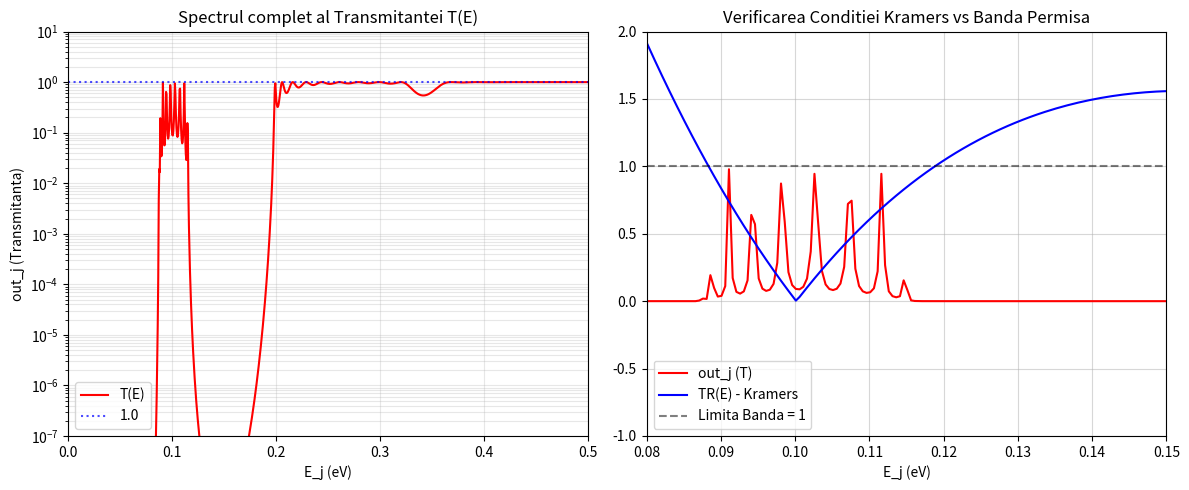

This figure's Python source:
import numpy as np
import matplotlib.pyplot as plt

# 1. CONSTANTE FIZICE & PARAMETRI SISTEM
h_plank = 6.625e-34          # Constanta lui Planck
hbar = h_plank / (2 * np.pi) # h-bar
m0 = 9.1e-31                 # Masa la repaus a electronului
e_charge = 1.6e-19           # Sarcina electronului
meff = 0.063 * m0            # Masa efectiva in GaAs

dx = 1e-10                   # Pasul de discretizare (1 Angstrom)
V0 = 0.2                     # Inaltimea maxima a potentialului (eV)
n_cells = 10                 # Numarul de celule elementare

# O celula elementara are 100 de pasi (de la 0 la 100*dx = 10 nm)
steps_per_cell = 100 
N_spatial = n_cells * steps_per_cell  # Numarul total de puncte (1000 pasi)

# Factorul constant pentru vectorul de unda k
k_constant = (2 * meff * e_charge) / (hbar ** 2)

# 2. DEFINIREA POTENTIALULUI TRIUNGHIULAR
def get_triangular_potential():
    V = np.zeros(N_spatial + 1)
    for i in range(N_spatial + 1):
        # Aflam pozitia relativa in interiorul celulei elementare curente
        aux = i % steps_per_cell
        
        # Replicam logica conditionala de panta din MathCAD
        if aux > 50:
            aux_val = 100 - aux
        else:
            aux_val = aux
            
        V[i] = V0 * (2.0 * aux_val / steps_per_cell)
    return V

V_profile = get_triangular_potential()

# 3. ALGORITMUL MATRICILOR DE TRANSFER & TRANSPORT
def get_k_vector(E):
    # Adaugam +0j pentru a asigura suportul numerelor complexe in regiunile barierei
    return np.sqrt(k_constant * (E - V_profile) + 0j)

def calculate_system(E):
    k = get_k_vector(E)
    
    # CALCUL PENTRU O CELULA ELEMENTARA (MCE) 
    M_CE = np.identity(2, dtype=complex)
    for i in range(1, steps_per_cell):
        R = k[i] / k[i-1]
        M_transfer = 0.5 * np.array([[1+R, 1-R], [1-R, 1+R]], dtype=complex)
        M_transport = np.array([[np.exp(-1j*k[i]*dx), 0], [0, np.exp(1j*k[i]*dx)]], dtype=complex)
        M_CE = M_CE @ M_transfer @ M_transport
        
    # Ultima interfata a celulei elementare
    R_last_ce = k[steps_per_cell] / k[steps_per_cell - 1]
    M_transfer_last_ce = 0.5 * np.array([[1+R_last_ce, 1-R_last_ce], [1-R_last_ce, 1+R_last_ce]], dtype=complex)
    M_CE = M_CE @ M_transfer_last_ce
    
    # Valoarea Kramers: jumatate din modulul urmei
    TR_Kramers = 0.5 * np.abs(np.trace(M_CE))
    
    # CALCUL STRUCTURA TOTALA (Pentru Transmitanta T)
    M_total = np.identity(2, dtype=complex)
    for i in range(1, N_spatial):
        R = k[i] / k[i-1]
        M_transfer = 0.5 * np.array([[1+R, 1-R], [1-R, 1+R]], dtype=complex)
        M_transport = np.array([[np.exp(-1j*k[i]*dx), 0], [0, np.exp(1j*k[i]*dx)]], dtype=complex)
        M_total = M_total @ M_transfer @ M_transport
        
    # Ultima interfata a intregului sistem
    R_end = k[N_spatial] / k[N_spatial - 1]
    M_transfer_end = 0.5 * np.array([[1+R_end, 1-R_end], [1-R_end, 1+R_end]], dtype=complex)
    M_total = M_total @ M_transfer_end
    
    # Formula transmitantei
    T = (k[N_spatial].real / k[0].real) * (1.0 / (np.abs(M_total[0, 0]) ** 2))
    
    return T, TR_Kramers

# 4. SCANAREA ENERGIEI & REPREZENTAREA GRAFICA
# # Generam spectrul de energii de la 0 la 0.5 eV (1000 de puncte)
E_points = np.linspace(0.000001, 0.5, 1000)

T_results = []
Kramers_results = []

for E in E_points:
    T, TR = calculate_system(E)
    T_results.append(T)
    Kramers_results.append(TR)

T_results = np.array(T_results)
Kramers_results = np.array(Kramers_results)

# GENERARE GRAFICE 
plt.figure(figsize=(12, 5))

# Graficul 1: Spectrul complet de Transmitanta in scara logaritmica
plt.subplot(1, 2, 1)
plt.plot(E_points, T_results, color='red', lw=1.5, label='T(E)')
plt.axhline(1.0, color='blue', linestyle=':', alpha=0.7, label='1.0')
plt.yscale('log')
plt.xlim(0, 0.5)
plt.ylim(1e-7, 10)
plt.xlabel('E_j (eV)')
plt.ylabel('out_j (Transmitanta)')
plt.title('Spectrul complet al Transmitantei T(E)')
plt.grid(True, which="both", alpha=0.3)
plt.legend()

# Graficul 2: Detaliu Kramers vs Transmitanta
plt.subplot(1, 2, 2)
plt.plot(E_points, T_results, color='red', lw=1.5, label='out_j (T)')
plt.plot(E_points, Kramers_results, color='blue', lw=1.5, label='TR(E) - Kramers')
plt.axhline(1.0, color='black', linestyle='--', alpha=0.5, label='Limita Banda = 1')

plt.xlim(0.08, 0.15)
plt.ylim(-1, 2)
plt.xlabel('E_j (eV)')
plt.title('Verificarea Conditiei Kramers vs Banda Permisa')
plt.grid(True, alpha=0.5)
plt.legend()

plt.tight_layout()
plt.show()
